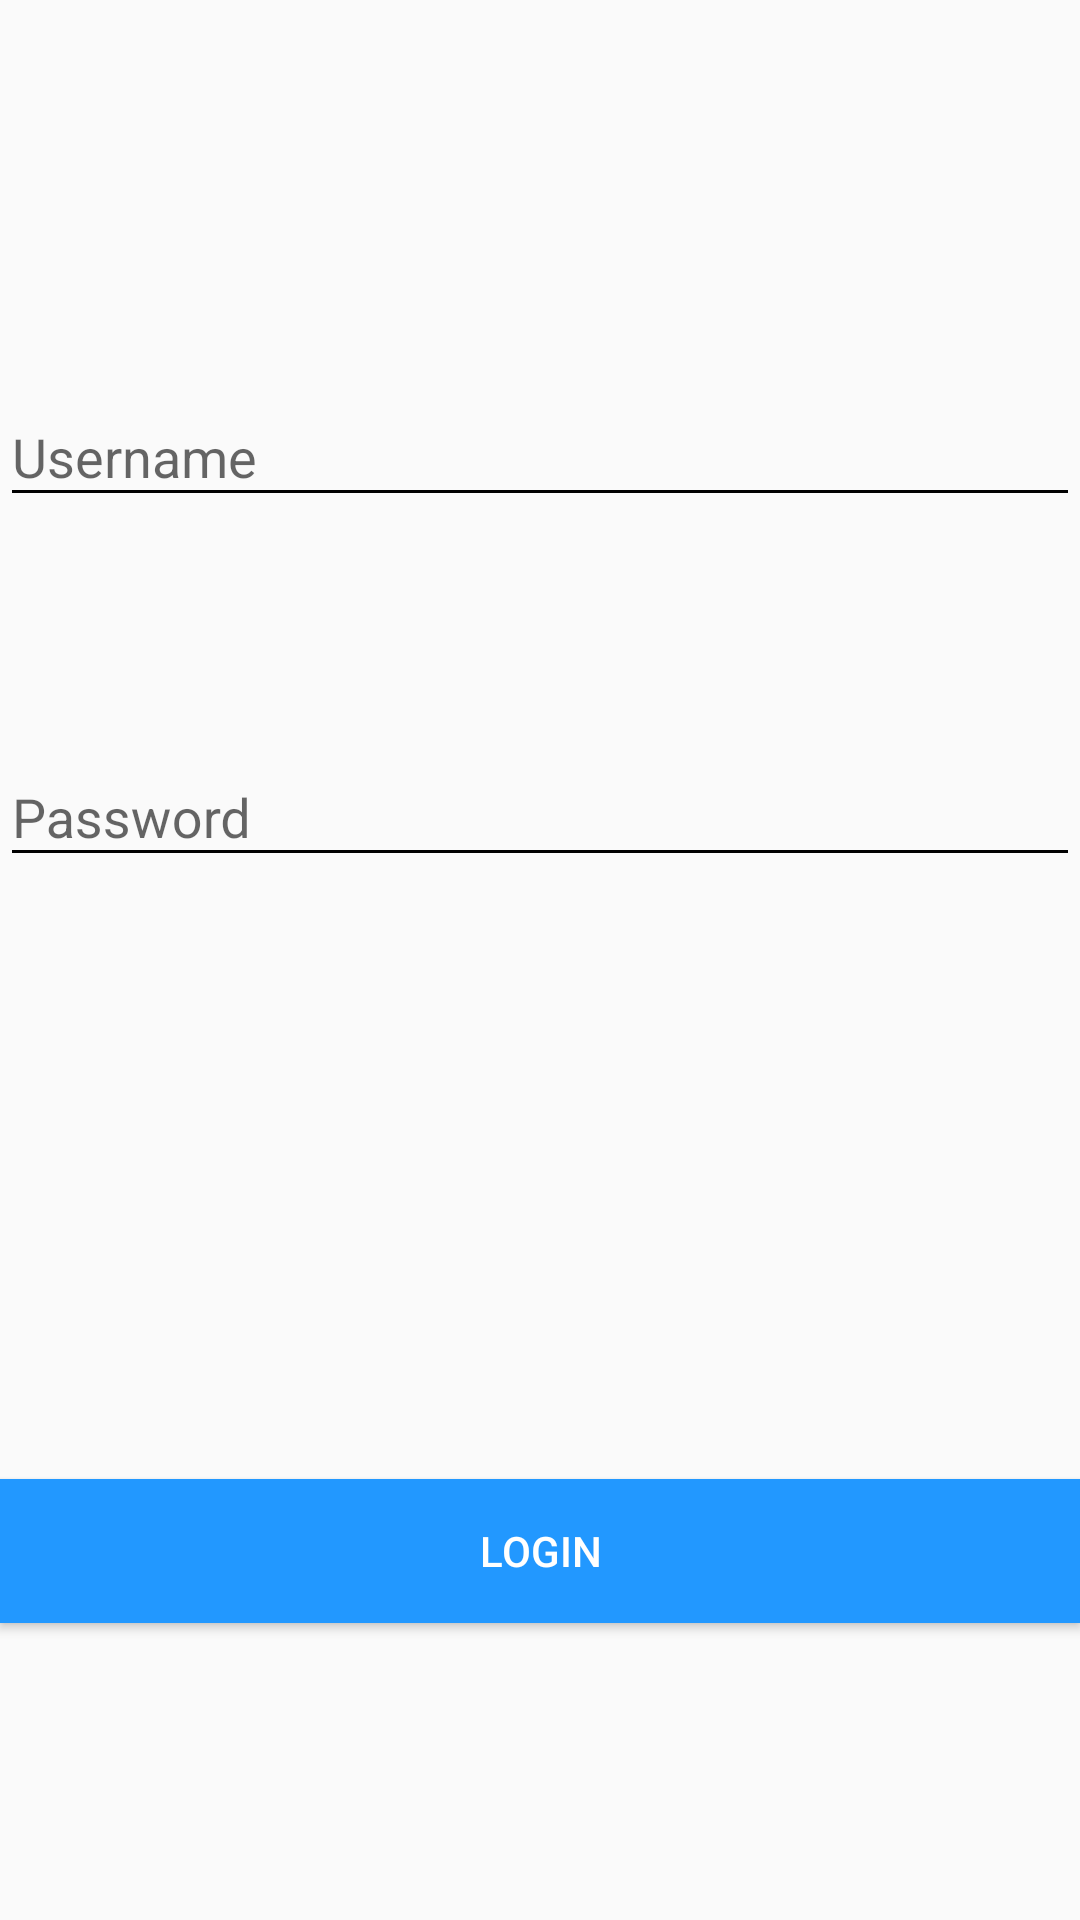

Android layout source for this screen:
<!-- AndroidManifest.xml: application theme AppTheme -->
<!-- res/layout/activity_login_admin.xml -->
<RelativeLayout
    xmlns:android="http://schemas.android.com/apk/res/android"
    android:id="@+id/RelativeLayout01"
    android:layout_width="fill_parent"
    android:layout_height="fill_parent"
    android:fitsSystemWindows="true">


    <android.support.design.widget.TextInputLayout
        android:layout_width="match_parent"
        android:layout_height="wrap_content"
        android:layout_alignParentStart="true"
        android:layout_alignParentTop="true"
        android:layout_marginTop="120dp">

        <EditText
            android:id="@+id/username"
            android:layout_width="match_parent"
            android:layout_height="wrap_content"
            android:backgroundTint="@color/colorBlack"
            android:hint="Username"
            android:textColor="@color/colorBlue"
            android:textColorHint="@color/colorBlue"
            android:textCursorDrawable="@color/colorBlue" />
    </android.support.design.widget.TextInputLayout>

    <android.support.design.widget.TextInputLayout
        android:layout_width="match_parent"
        android:layout_height="wrap_content"
        android:layout_alignParentStart="true"
        android:layout_alignParentTop="true"
        android:layout_marginTop="240dp">

        <EditText
            android:id="@+id/password"
            android:layout_width="match_parent"
            android:layout_height="wrap_content"
            android:backgroundTint="@color/colorBlack"
            android:hint="Password"
            android:inputType="textPassword"
            android:textColor="@color/colorBlue"
            android:textColorHint="@color/colorBlue"
            android:textCursorDrawable="@color/colorBlue" />
    </android.support.design.widget.TextInputLayout>


    <Button
        android:id="@+id/loginAdmin"
        android:layout_width="match_parent"
        android:layout_height="wrap_content"
        android:layout_alignParentBottom="true"
        android:layout_alignParentStart="true"
        android:layout_marginBottom="99dp"
        android:background="@color/colorBlue"
        android:text="Login"
        android:textColor="@color/colorWhite" />

</RelativeLayout>
<!-- resources referenced by this layout -->
<resources>
  <color name="colorBlack">#000000</color>
  <color name="colorBlue">#2298ff</color>
  <color name="colorWhite">#ffffff</color>
  <style name="AppTheme" parent="Theme.AppCompat.Light.NoActionBar">
          
          <item name="colorPrimary">@color/colorBlack</item>
          <item name="colorPrimaryDark">@color/colorBlack</item>
          <item name="colorAccent">@color/colorBlue</item>
      </style>
</resources>
